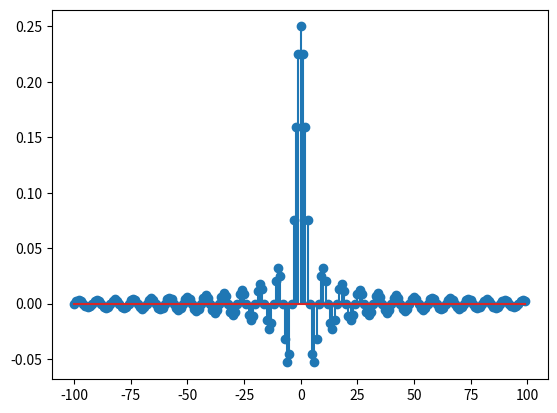

Here is the Python script that generated this plot:
import numpy as np
import matplotlib. pyplot as plt
wc=np.pi/4
m=np.arange(-100,100,1)
h=(np.sin(wc*m)/(np.pi*m))
h[100]=1.0/4.0
plt.stem(m,h)
plt.show()